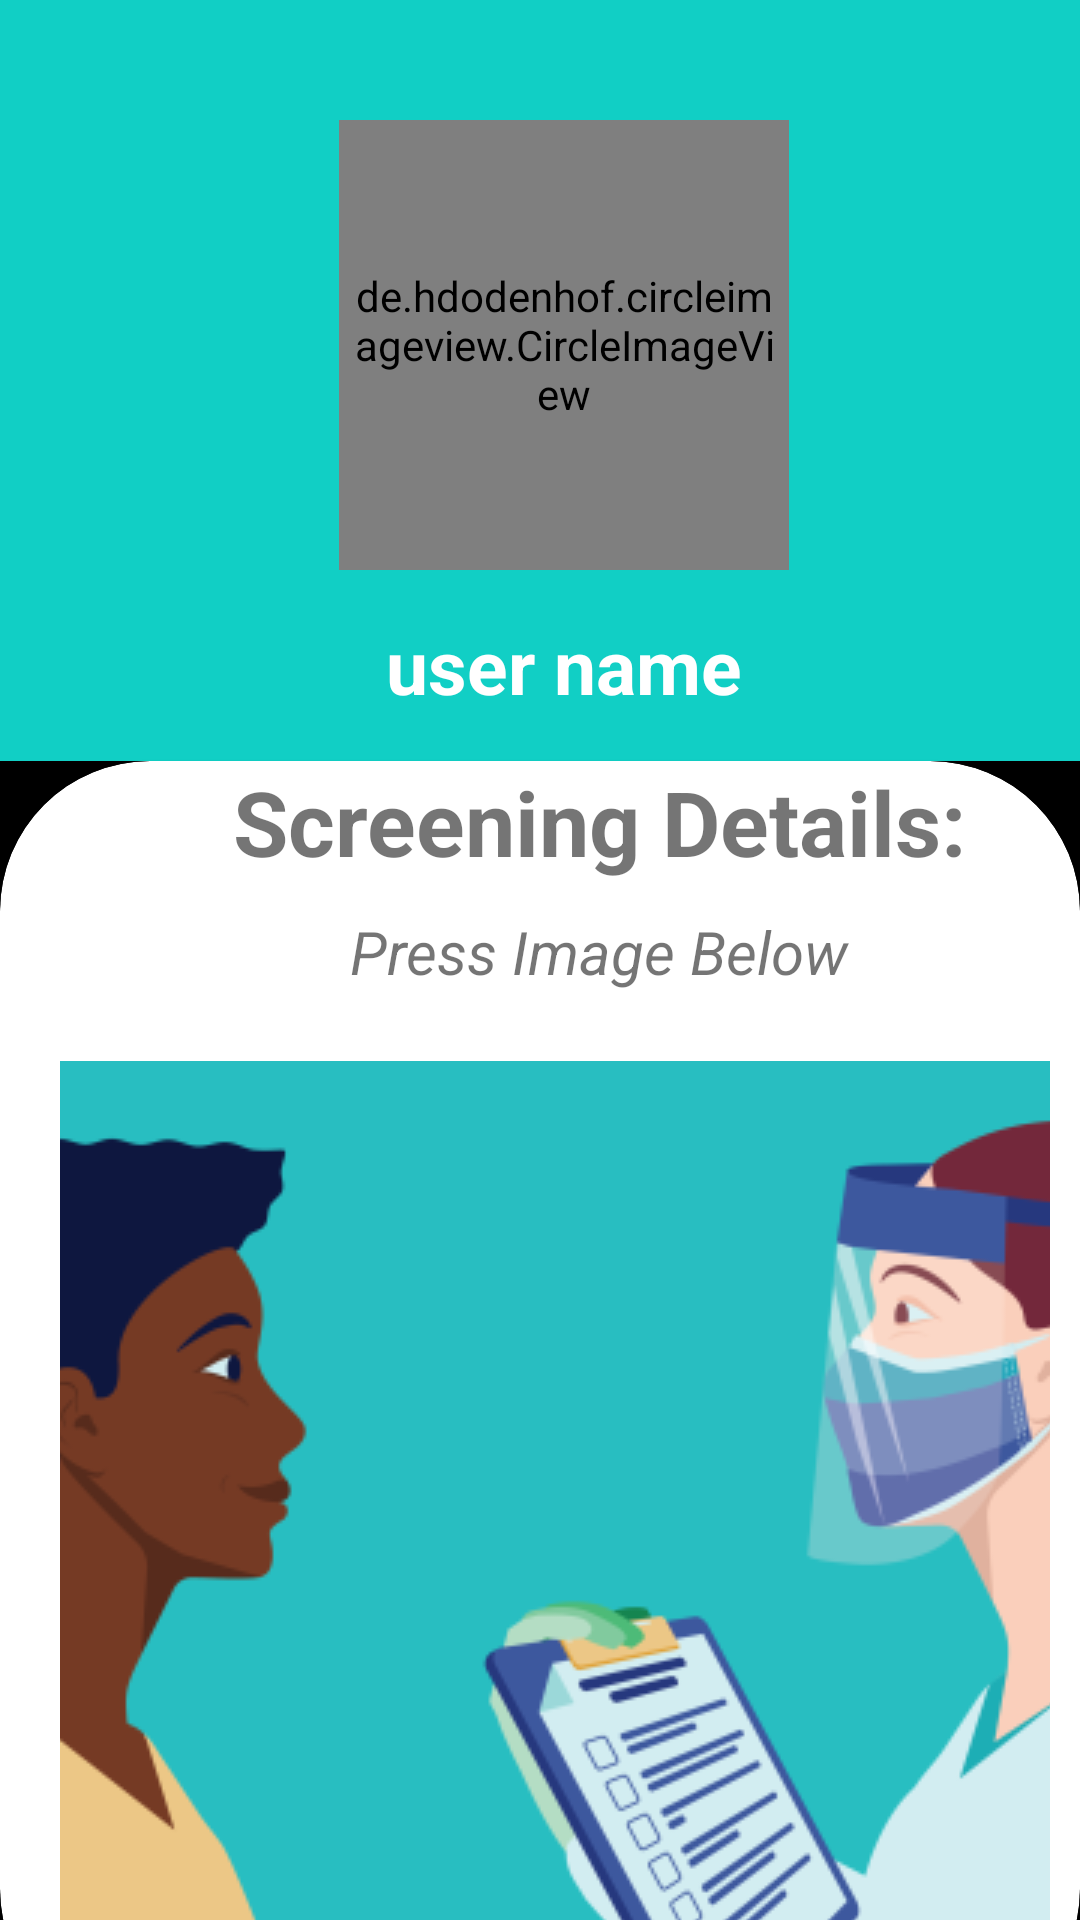

The Android layout XML behind this screen, and the referenced resources:
<!-- AndroidManifest.xml: activity theme AppTheme.NoActionBar -->
<!-- res/layout/activity_start2.xml -->
<?xml version="1.0" encoding="utf-8"?>
<LinearLayout xmlns:android="http://schemas.android.com/apk/res/android"
    xmlns:app="http://schemas.android.com/apk/res-auto"
    xmlns:tools="http://schemas.android.com/tools"
    android:layout_width="match_parent"
    android:layout_height="match_parent"
    android:orientation="vertical"
    tools:context=".Start2Activity"
    android:background="@color/colorPrimaryDark">
    <include
        android:id="@+id/toolbar"
        layout="@layout/profile_bar_layout"/>
    <androidx.cardview.widget.CardView
        android:layout_width="match_parent"
        android:layout_height="match_parent"
        app:cardCornerRadius="50dp"
        android:layout_marginBottom="-40dp">

<FrameLayout
    android:layout_width="match_parent"
    android:layout_height="wrap_content">

    <TextView
        android:id="@+id/screening_details"
        android:layout_width="wrap_content"
        android:layout_height="wrap_content"
        android:layout_gravity="center_horizontal"
        android:text="Screening Details:"
        android:textSize="30sp"
        android:layout_marginStart="20dp"
        android:textStyle="bold">

    </TextView>
    <TextView
        android:id="@+id/press_image"
        android:layout_width="wrap_content"
        android:layout_height="wrap_content"
        android:layout_gravity="center_horizontal"
        android:text="Press Image Below"
        android:textSize="20sp"
        android:layout_marginTop="50dp"
        android:layout_marginStart="20dp"
        android:textStyle="italic">

    </TextView>
    <ImageButton
        android:id="@+id/idBtnGenerateQR"
        android:layout_width="wrap_content"
        android:layout_height="300dp"
        android:layout_marginStart="20dp"
        android:layout_marginTop="100dp"
        android:layout_marginEnd="10dp"
        android:src="@drawable/screening"
        android:text="Screening details" >


    </ImageButton>



</FrameLayout>







    </androidx.cardview.widget.CardView>

</LinearLayout>
<!-- res/layout/profile_bar_layout.xml (included above) -->
<?xml version="1.0" encoding="utf-8"?>
<androidx.appcompat.widget.Toolbar xmlns:android="http://schemas.android.com/apk/res/android"
    android:layout_width="match_parent"
    android:layout_height="wrap_content"
    xmlns:app="http://schemas.android.com/apk/res-auto"
    android:background="@color/colorAccent"
    app:titleTextColor="@color/colorPrimary"
    style="@style/viewParent.headerText"
    app:popupTheme="@style/viewParent"
    android:id="@+id/toolbar">
    <RelativeLayout
        android:layout_width="match_parent"
        android:layout_height="match_parent"
        android:layout_marginTop="40dp">
    <de.hdodenhof.circleimageview.CircleImageView
        android:id="@+id/profileimage"
        android:layout_width="150dp"
        android:layout_height="150dp"
        android:layout_centerHorizontal="true"
        android:src="@drawable/profile"
        app:civ_border_width="2dp"
        app:civ_border_color="#FF000000"
        android:padding="3dp"
        android:layout_gravity="center"/>
        <TextView
            android:layout_width="wrap_content"
            android:layout_height="wrap_content"
            android:id="@+id/fullname"
            android:layout_gravity="center"
            android:layout_below="@id/profileimage"
            android:textColor="@color/colorPrimary"
            android:layout_centerHorizontal="true"
            android:textStyle="bold"
            android:layout_margin="15dp"
            android:text="user name"
            android:textSize="25sp"
            >
        </TextView>
    </RelativeLayout>
</androidx.appcompat.widget.Toolbar>
<!-- resources referenced by this layout -->
<resources>
  <color name="colorAccent">#11CFC5</color>
  <color name="colorPrimary">#FFFFFF</color>
  <color name="colorPrimaryDark">#000</color>
  <!-- drawable screening: png bitmap (drawable, 44442 bytes) -->
  <style name="viewParent">
          <item name="android:layout_width">wrap_content</item>
          <item name="android:layout_height">wrap_content</item>
      </style>
  <style name="viewParent.headerText">
          <item name="android:textColor">@color/contentTextColor</item>
          <item name="android:textSize">@dimen/headerTextSize</item>
          <item name="android:textStyle">bold</item>
      </style>
  <style name="AppTheme.NoActionBar">
          <item name="windowActionBar">true</item>
          <item name="windowNoTitle">true</item>
      </style>
  <color name="contentTextColor">#020000</color>
</resources>
